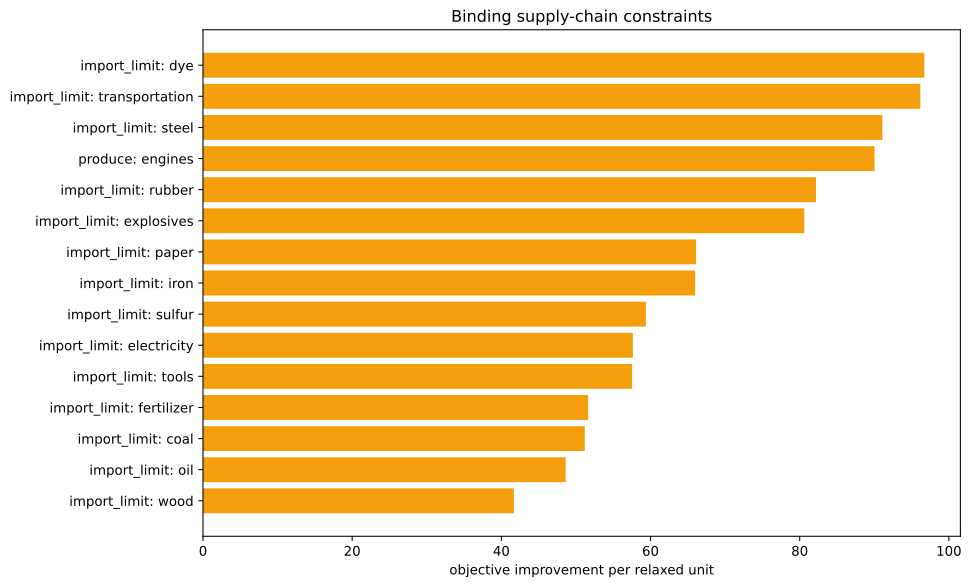

Source data for this figure (header and first rows):
kind, family, label, realized_value, bound, slack, residual, binding, solver_marginal, improvement_per_unit
inequality, import_limit, ammunition, 0.0, 0.0, 0.0, 0.0, True, -0.0, 0.0
inequality, import_limit, small_arms, 0.0, 0.0, 0.0, 0.0, True, -0.0, 0.0
inequality, import_limit, artillery, 0.0, 0.0, 0.0, 0.0, True, -0.0, 0.0
inequality, import_limit, tanks, 0.0, 0.0, 0.0, 0.0, True, -0.0, 0.0
inequality, import_limit, aeroplanes, 0.0, 0.0, 0.0, 0.0, True, -0.0, 0.0
inequality, import_limit, manowars, 0.0, 0.0, 0.0, 0.0, True, -0.0, 0.0
inequality, import_limit, ironclads, 0.0, 0.0, 0.0, 0.0, True, -0.0, 0.0
inequality, import_limit, grain, 0.0, 0.0, 0.0, 0.0, True, -0.0, 0.0
inequality, import_limit, fish, 0.0, 0.0, 0.0, 0.0, True, -0.0, 0.0
inequality, import_limit, fabric, 0.0, 0.0, 0.0, 0.0, True, -0.0, 0.0
inequality, import_limit, wood, 0.0, 0.0, 0.0, 0.0, True, -41.67, 41.67
inequality, import_limit, groceries, 0.0, 0.0, 0.0, 0.0, True, -0.0, 0.0
inequality, import_limit, clothes, 0.0, 0.0, 0.0, 0.0, True, -0.0, 0.0
inequality, import_limit, furniture, 0.0, 0.0, 0.0, 0.0, True, -0.0, 0.0
inequality, import_limit, paper, 0.0, 0.0, 0.0, 0.0, True, -66.11, 66.11
inequality, import_limit, services, 0.0, 0.0, 0.0, 0.0, True, -0.0, 0.0
inequality, import_limit, transportation, 0.0, 0.0, 0.0, 0.0, True, -96.17, 96.17
inequality, import_limit, electricity, 0.0, 0.0, 0.0, 0.0, True, -57.64, 57.64
inequality, import_limit, clippers, 0.0, 0.0, 0.0, 0.0, True, -0.0, 0.0
inequality, import_limit, steamers, 0.0, 0.0, 0.0, 0.0, True, -0.0, 0.0
inequality, import_limit, silk, 0.0, 0.0, 0.0, 0.0, True, -0.0, 0.0
inequality, import_limit, dye, 0.0, 0.0, 0.0, 0.0, True, -96.71, 96.71
inequality, import_limit, sulfur, 2.6645352591003757e-15, 0.0, -2.6645352591003757e-15, 0.0, True, -59.38, 59.38
inequality, import_limit, coal, 4.440892098500626e-13, 0.0, -4.440892098500626e-13, 0.0, True, -51.19, 51.19
inequality, import_limit, iron, 9.094947017729282e-13, 0.0, -9.094947017729282e-13, 0.0, True, -65.98, 65.98
inequality, import_limit, lead, 0.0, 0.0, 0.0, 0.0, True, -0.0, 0.0
inequality, import_limit, hardwood, 0.0, 0.0, 0.0, 0.0, True, -0.0, 0.0
inequality, import_limit, rubber, 4.440892098500626e-16, 0.0, -4.440892098500626e-16, 0.0, True, -82.18, 82.18
inequality, import_limit, oil, 2.2737367544323206e-13, 0.0, -2.2737367544323206e-13, 0.0, True, -48.62, 48.62
inequality, import_limit, engines, -1667, 0.0, 1667, 0.0, False, -0.0, 0.0
inequality, import_limit, steel, 1.1191048088221578e-13, 0.0, -1.1191048088221578e-13, 0.0, True, -91.08, 91.08
inequality, import_limit, glass, 0.0, 0.0, 0.0, 0.0, True, -0.0, 0.0
inequality, import_limit, fertilizer, 2.220446049250313e-16, 0.0, -2.220446049250313e-16, 0.0, True, -51.63, 51.63
inequality, import_limit, tools, -2.469136006766348e-13, 0.0, 2.469136006766348e-13, 0.0, True, -57.53, 57.53
inequality, import_limit, explosives, -6.161737786669619e-14, 0.0, 6.161737786669619e-14, 0.0, True, -80.62, 80.62
inequality, import_limit, porcelain, 0.0, 0.0, 0.0, 0.0, True, -0.0, 0.0
inequality, import_limit, meat, 0.0, 0.0, 0.0, 0.0, True, -0.0, 0.0
inequality, import_limit, fruit, 0.0, 0.0, 0.0, 0.0, True, -0.0, 0.0
inequality, import_limit, liquor, 0.0, 0.0, 0.0, 0.0, True, -0.0, 0.0
inequality, import_limit, wine, 0.0, 0.0, 0.0, 0.0, True, -0.0, 0.0
inequality, import_limit, tea, 0.0, 0.0, 0.0, 0.0, True, -0.0, 0.0
inequality, import_limit, coffee, 0.0, 0.0, 0.0, 0.0, True, -0.0, 0.0
inequality, import_limit, sugar, 0.0, 0.0, 0.0, 0.0, True, -0.0, 0.0
inequality, import_limit, tobacco, 0.0, 0.0, 0.0, 0.0, True, -0.0, 0.0
inequality, import_limit, opium, 0.0, 0.0, 0.0, 0.0, True, -0.0, 0.0
inequality, import_limit, automobiles, 0.0, 0.0, 0.0, 0.0, True, -0.0, 0.0
inequality, import_limit, telephones, 0.0, 0.0, 0.0, 0.0, True, -0.0, 0.0
inequality, import_limit, radios, 0.0, 0.0, 0.0, 0.0, True, -0.0, 0.0
inequality, import_limit, luxury_clothes, 0.0, 0.0, 0.0, 0.0, True, -0.0, 0.0
inequality, import_limit, luxury_furniture, 0.0, 0.0, 0.0, 0.0, True, -0.0, 0.0
inequality, import_limit, gold, 0.0, 0.0, 0.0, 0.0, True, -0.0, 0.0
inequality, import_limit, fine_art, 0.0, 0.0, 0.0, 0.0, True, -0.0, 0.0
inequality, produce, engines, -1667, -1667, 4.547473508864641e-13, 0.0, True, -90.03, 90.03
equality, era_cap, era_cap, 0.0, 0.0, , 0.0, True, -0.0, 
equality, banned_building_groups, bg_gold_fields, 0.0, 0.0, , 0.0, True, -0.0, 
equality, banned_building_groups, bg_army, 0.0, 0.0, , 0.0, True, -0.0, 
equality, banned_building_groups, bg_conscription, 0.0, 0.0, , 0.0, True, -0.0, 
equality, banned_building_groups, bg_naval_fortification, 0.0, 0.0, , 0.0, True, -0.0, 
equality, banned_building_groups, bg_naval_administration, 0.0, 0.0, , 0.0, True, -0.0, 
equality, banned_building_groups, bg_naval_logistics_center, 0.0, 0.0, , 0.0, True, -0.0, 
... 15 more rows
